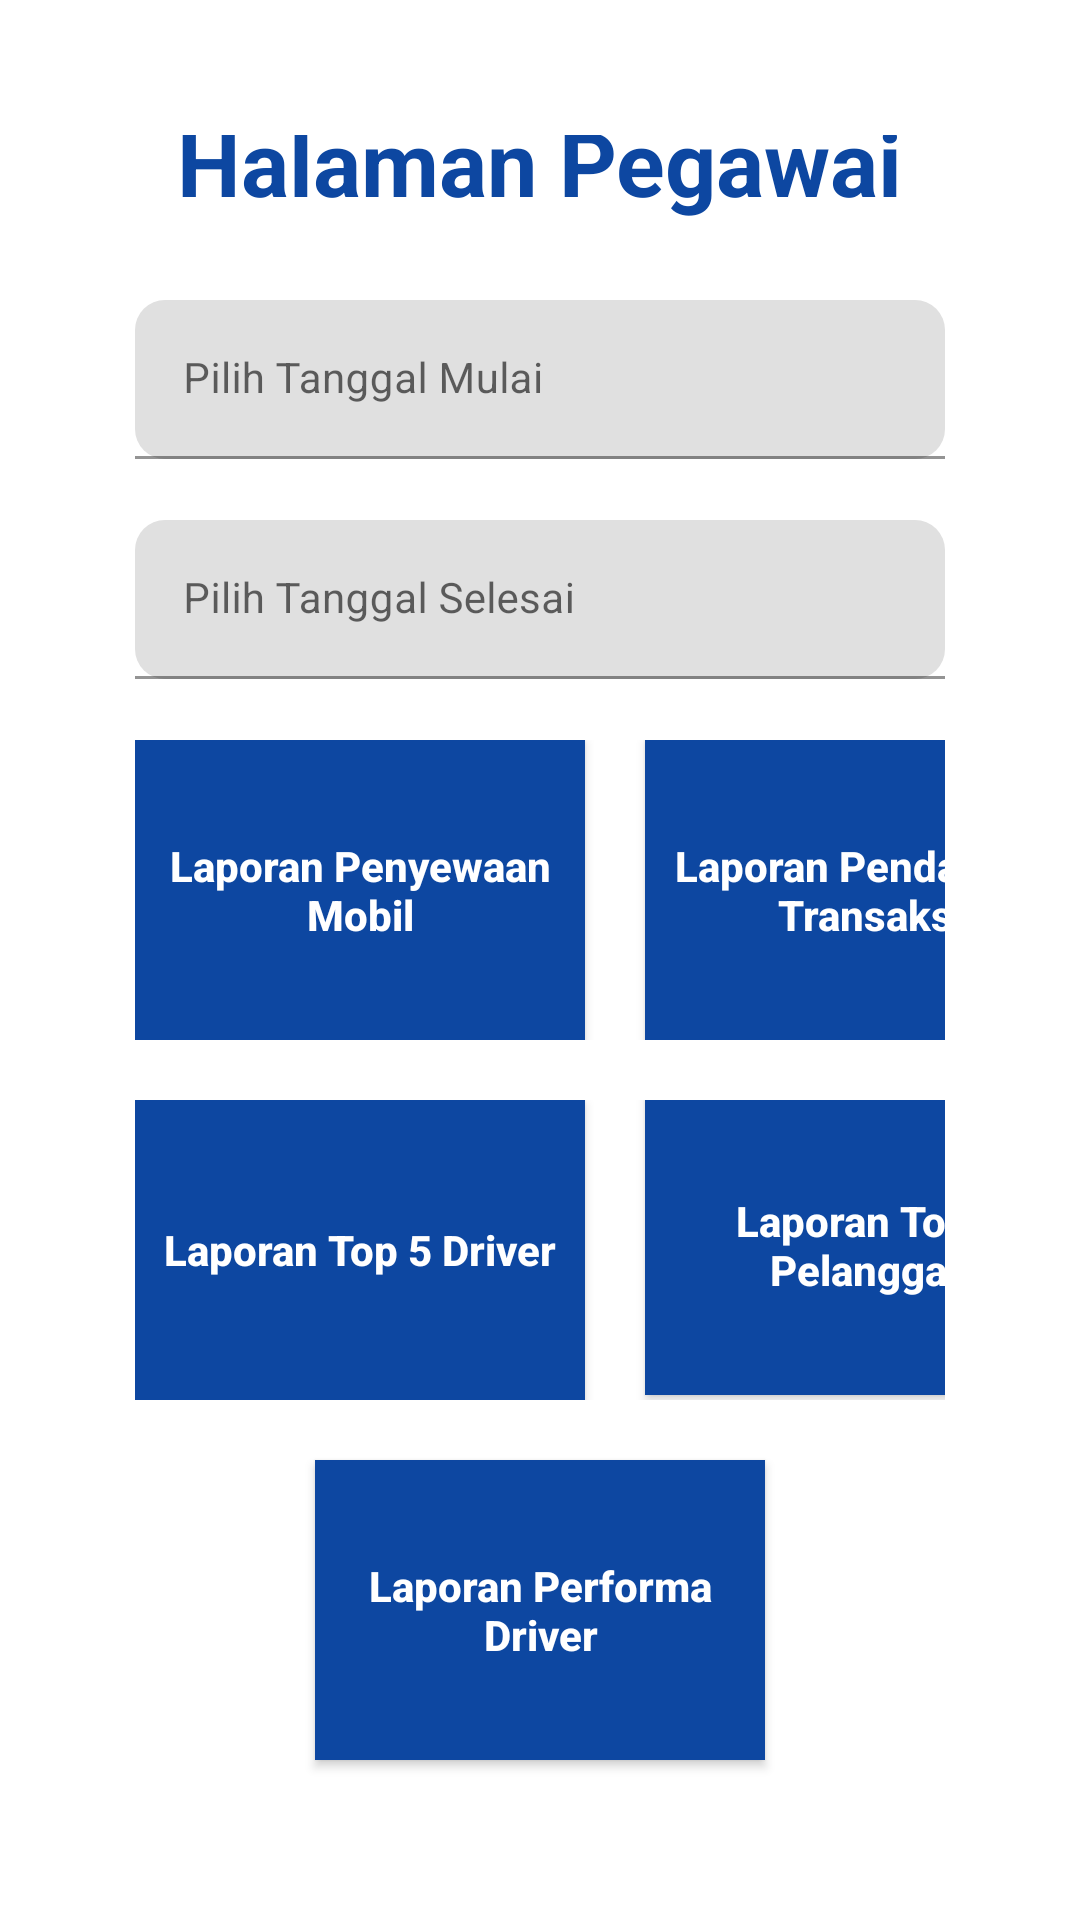

The Android layout XML behind this screen, and the referenced resources:
<!-- AndroidManifest.xml: application theme Theme.AJR_190710079 -->
<!-- res/layout/activity_pegawai.xml -->
<?xml version="1.0" encoding="utf-8"?>
<layout
    xmlns:tools="http://schemas.android.com/tools"
    xmlns:android="http://schemas.android.com/apk/res/android"
    xmlns:app="http://schemas.android.com/apk/res-auto">

    <data>
        <variable
            name="login"
            type="com.vickyvaleriansende.ajr_190710079.models.PegawaiJson" />
    </data>

    <androidx.constraintlayout.widget.ConstraintLayout
        android:layout_width="match_parent"
        android:layout_height="match_parent"
        tools:context=".PegawaiActivity">

        <LinearLayout
            android:layout_width="match_parent"
            android:layout_height="match_parent"
            android:orientation="vertical"
            android:gravity="center"
            android:padding="45dp">

            <TextView
                android:layout_width="wrap_content"
                android:layout_height="wrap_content"
                android:text="Halaman Pegawai"
                android:textColor="@color/blue_darken_4"
                android:textStyle="bold"
                android:textSize="30sp"
                android:layout_marginBottom="26dp"/>

            <com.google.android.material.textfield.TextInputLayout
                android:id="@+id/layoutFrom"
                android:layout_width="match_parent"
                android:layout_height="wrap_content"
                app:errorEnabled="true"
                app:boxCornerRadiusBottomEnd="10dp"
                app:boxCornerRadiusTopEnd="10dp"
                app:boxCornerRadiusBottomStart="10dp"
                app:boxCornerRadiusTopStart="10dp">

                <com.google.android.material.textfield.TextInputEditText
                    android:id="@+id/edtFrom"
                    android:layout_width="match_parent"
                    android:layout_height="wrap_content"
                    android:hint="Pilih Tanggal Mulai"
                    android:inputType="text"
                    android:textSize="14sp"
                    android:textColor="@color/black"
                    android:clickable="false"
                    android:cursorVisible="false"
                    android:focusable="false"
                    app:passwordToggleEnabled="true"/>

            </com.google.android.material.textfield.TextInputLayout>

            <com.google.android.material.textfield.TextInputLayout
                android:id="@+id/layoutTo"
                android:layout_width="match_parent"
                android:layout_height="wrap_content"
                app:errorEnabled="true"
                app:boxCornerRadiusBottomEnd="10dp"
                app:boxCornerRadiusTopEnd="10dp"
                app:boxCornerRadiusBottomStart="10dp"
                app:boxCornerRadiusTopStart="10dp">

                <com.google.android.material.textfield.TextInputEditText
                    android:id="@+id/edtTo"
                    android:layout_width="match_parent"
                    android:layout_height="wrap_content"
                    android:hint="Pilih Tanggal Selesai"
                    android:inputType="text"
                    android:textSize="14sp"
                    android:textColor="@color/black"
                    android:clickable="false"
                    android:cursorVisible="false"
                    android:focusable="false"
                    app:passwordToggleEnabled="true"/>

            </com.google.android.material.textfield.TextInputLayout>

            <LinearLayout
                android:layout_width="match_parent"
                android:layout_height="wrap_content"
                android:orientation="horizontal">

                <androidx.appcompat.widget.AppCompatButton
                    android:id="@+id/btnLaporanPenyewaanMobil"
                    android:layout_width="150dp"
                    android:layout_height="100dp"
                    android:background="@color/blue_darken_4"
                    android:text="Laporan Penyewaan Mobil"
                    android:textAllCaps="false"
                    android:textColor="@color/white"
                    android:textSize="14sp"
                    android:textStyle="bold"/>

                <androidx.appcompat.widget.AppCompatButton
                    android:id="@+id/btnLaporanPendapatanTransaksi"
                    android:layout_width="150dp"
                    android:layout_height="100dp"
                    android:background="@color/blue_darken_4"
                    android:text="Laporan Pendapatan Transaksi"
                    android:textAllCaps="false"
                    android:textColor="@color/white"
                    android:textSize="14sp"
                    android:textStyle="bold"
                    android:layout_marginLeft="20dp"/>

            </LinearLayout>

            <LinearLayout
                android:layout_width="match_parent"
                android:layout_height="wrap_content"
                android:orientation="horizontal"
                android:layout_marginTop="20dp">

                <androidx.appcompat.widget.AppCompatButton
                    android:id="@+id/btnLaporanTopDriver"
                    android:layout_width="150dp"
                    android:layout_height="100dp"
                    android:background="@color/blue_darken_4"
                    android:text="Laporan Top 5 Driver"
                    android:textAllCaps="false"
                    android:textColor="@color/white"
                    android:textSize="14sp"
                    android:textStyle="bold"/>

                <androidx.appcompat.widget.AppCompatButton
                    android:id="@+id/btnLaporanTopPelanggan"
                    android:layout_width="150dp"
                    android:layout_height="100dp"
                    android:background="@color/blue_darken_4"
                    android:text="Laporan Top 5 Pelanggan"
                    android:textAllCaps="false"
                    android:textColor="@color/white"
                    android:textSize="14sp"
                    android:textStyle="bold"
                    android:layout_marginLeft="20dp"
                    android:layout_marginTop="-10dp"/>

            </LinearLayout>

            <androidx.appcompat.widget.AppCompatButton
                android:id="@+id/btnLaporanPerformaDriver"
                android:layout_width="150dp"
                android:layout_height="100dp"
                android:background="@color/blue_darken_4"
                android:text="Laporan Performa Driver"
                android:textAllCaps="false"
                android:textColor="@color/white"
                android:textSize="14sp"
                android:textStyle="bold"
                android:layout_gravity="center"
                android:layout_marginTop="20dp"/>

            <androidx.appcompat.widget.AppCompatButton
                android:id="@+id/btnLogOut"
                android:layout_width="match_parent"
                android:layout_height="wrap_content"
                android:layout_marginTop="20dp"
                android:background="@color/red"
                android:text="LOGOUT"
                android:textAllCaps="false"
                android:textColor="@color/white"
                android:textSize="14sp"
                android:textStyle="bold"
                app:layout_constraintBottom_toBottomOf="parent"
                app:layout_constraintStart_toStartOf="parent"
                app:layout_constraintTop_toTopOf="parent"
                app:layout_constraintVertical_bias="0.963" />

        </LinearLayout>

    </androidx.constraintlayout.widget.ConstraintLayout>
</layout>
<!-- resources referenced by this layout -->
<resources>
  <color name="black">#FF000000</color>
  <color name="blue_darken_4">#0D47A1</color>
  <color name="red">#F44336</color>
  <color name="white">#FFFFFFFF</color>
  <style name="Theme.AJR_190710079" parent="Theme.MaterialComponents.DayNight.DarkActionBar">
          
          <item name="colorPrimary">@color/purple_500</item>
          <item name="colorPrimaryVariant">@color/purple_700</item>
          <item name="colorOnPrimary">@color/white</item>
          
          <item name="colorSecondary">@color/teal_200</item>
          <item name="colorSecondaryVariant">@color/teal_700</item>
          <item name="colorOnSecondary">@color/black</item>
          
          <item name="android:statusBarColor" tools:targetApi="l">?attr/colorPrimaryVariant</item>
          
      </style>
  <color name="purple_500">#FF6200EE</color>
  <color name="purple_700">#FF3700B3</color>
  <color name="teal_200">#FF03DAC5</color>
  <color name="teal_700">#FF018786</color>
</resources>
